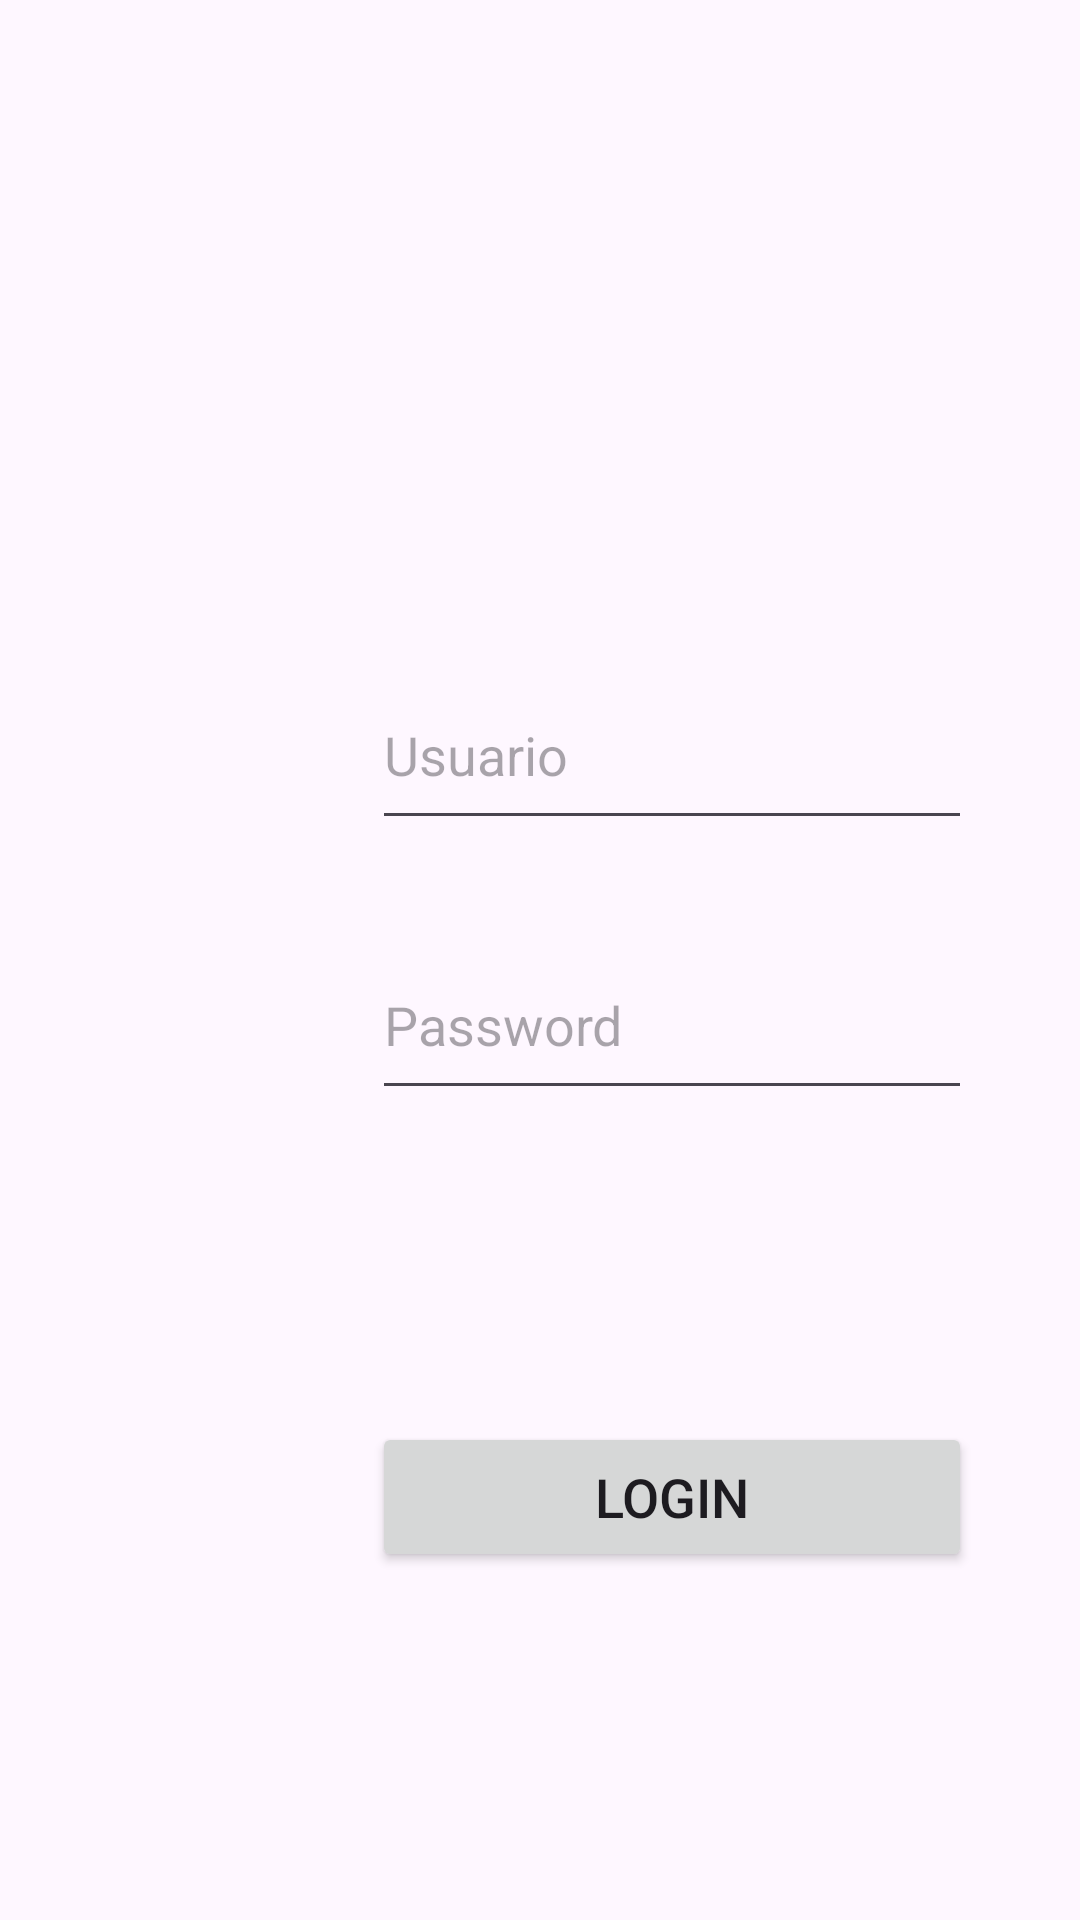

The Android layout XML behind this screen, and the referenced resources:
<!-- AndroidManifest.xml: application theme Theme.LoginLineas -->
<!-- res/layout/activity_main.xml -->
<?xml version="1.0" encoding="utf-8"?>
<androidx.constraintlayout.widget.ConstraintLayout xmlns:android="http://schemas.android.com/apk/res/android"
    xmlns:app="http://schemas.android.com/apk/res-auto"
    xmlns:tools="http://schemas.android.com/tools"
    android:id="@+id/main"
    android:layout_width="match_parent"
    android:layout_height="match_parent"
    tools:context=".MainActivity">

    <androidx.constraintlayout.widget.Guideline
        android:id="@+id/lineachica"
        android:layout_width="wrap_content"
        android:layout_height="wrap_content"
        android:orientation="horizontal"
        app:layout_constraintGuide_percent="0.15"/>

    <androidx.constraintlayout.widget.Guideline
        android:id="@+id/lineamediana"
        android:layout_width="wrap_content"
        android:layout_height="wrap_content"
        android:orientation="horizontal"
        app:layout_constraintGuide_percent="0.85"/>

    <androidx.constraintlayout.widget.Guideline
        android:id="@+id/lineavertical"
        android:layout_width="wrap_content"
        android:layout_height="wrap_content"
        android:orientation="vertical"
        app:layout_constraintGuide_percent="0.35"/>

    <EditText
        android:id="@+id/editTextUsuario"
        android:layout_width="200dp"
        android:layout_height="60dp"
        android:layout_marginTop="220dp"
        android:layout_marginEnd="36dp"
        android:hint="@string/user"
        app:layout_constraintEnd_toEndOf="parent"
        app:layout_constraintTop_toTopOf="parent" />

    <EditText
        android:id="@+id/editText"
        android:layout_width="200dp"
        android:layout_height="60dp"
        android:layout_marginTop="30dp"
        android:layout_marginEnd="36dp"
        android:hint="@string/cont"
        app:layout_constraintEnd_toEndOf="parent"
        app:layout_constraintTop_toBottomOf="@+id/editTextUsuario" />

    <Button
        android:id="@+id/button"
        android:layout_width="200dp"
        android:layout_height="50dp"
        android:layout_marginTop="164dp"
        android:layout_marginEnd="36dp"
        android:text="@string/login"
        android:textSize="18sp"
        app:layout_constraintEnd_toEndOf="parent"
        app:layout_constraintTop_toTopOf="@+id/editText" />

</androidx.constraintlayout.widget.ConstraintLayout>
<!-- resources referenced by this layout -->
<resources>
  <string name="cont">Password</string>
  <string name="login">Login</string>
  <string name="user">Usuario</string>
  <style name="Theme.LoginLineas" parent="Base.Theme.LoginLineas" />
  <style name="Base.Theme.LoginLineas" parent="Theme.Material3.DayNight.NoActionBar">
          
          
      </style>
</resources>
